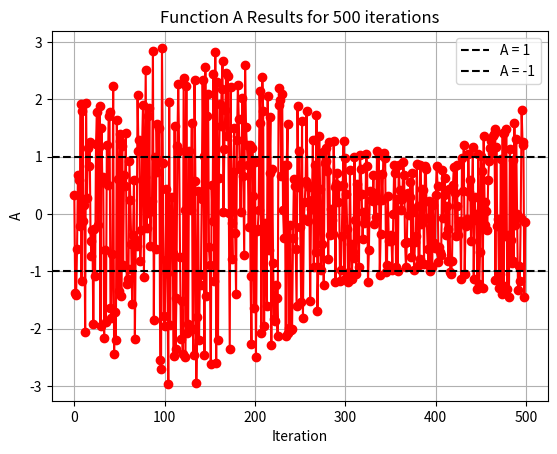

The matplotlib source for this figure:
import numpy as np
import matplotlib.pyplot as plt

# Define the function A
def function_A(a, r):
    return (2 * a * r) - a

# Set the number of iterations
iterations = 500

# Initialize an array to store the results
results = []

# Initialize a count variable for points above abs(1)
above_abs_1_count = 0

# Initialize a count variable for iterations between A = 1 and A = -1
between_1_and_minus_1_count = 0

# Loop over the number of iterations
for i in range(iterations):
    
    #a = 2 - 2 * i / (iterations - 1) # Linearly decreasing real number from 2 to 0
 
    #a = 2 - (2 * i / (iterations - 1)) ** 0.5   # Slower decrease of 'a'
  
    #a = 2 - np.log(1 + i) / np.log(iterations) # Logarithmic decrease

    #a = 2 / (1 + i / (iterations - 1))  # Inverse relationship

    #a = max(0.5, 2 - 2 * i / (iterations - 1))  # 'a' does not go below 0.5


    #a = 1.5 + np.sin(i * np.pi / iterations)  # Sinusoidal variation I

    a = 2 + np.sin(2 * np.pi * i / iterations) # Sinusoidal variation II                        

    #a = 2 - 1 * i / (iterations - 1)  # a linearly decreases from 1 to 0



    # Generate a random vector 'r' in the range [0, 1]
    random_vector = np.random.rand()

    # Calculate the output of function A for the current a and random vector
    result = function_A(a, random_vector)

    # Append the result to the list
    results.append(result)

    # Check if the result is above abs(1)
    if abs(result) > 1:
        above_abs_1_count += 1

    # Check if the result is between A = 1 and A = -1
    if abs(result) < 1:
        between_1_and_minus_1_count += 1

# Display the count of points above abs(1)
print(f"A > |1|: {above_abs_1_count}")

# Display the count of iterations between A = 1 and A = -1
print(f"A < |1|: {between_1_and_minus_1_count}")

print('')

# x_values for the plot
x_values = np.linspace(0, iterations - 1, iterations)

# Plot the results
plt.plot(x_values, results, marker='o', linestyle='-', color='r')
plt.title('Function A Results for '+ str(iterations) + ' iterations')
plt.xlabel('Iteration')
plt.ylabel('A')
plt.grid(True)

# Add dashed lines at A = 1 and A = -1
plt.axhline(y=1, color='black', linestyle='--', label='A = 1')
plt.axhline(y=-1, color='black', linestyle='--', label='A = -1')

plt.legend()
plt.show()
